Labelled photos from "DatasetEnfermedadesOregano", an image-classification folder in GabrielFMH/DatasetEnfermedadesOregano. The possible labels are: alternaria, mosaic, OIDIO, mosca blanca, healthy oregano, roya, trips.

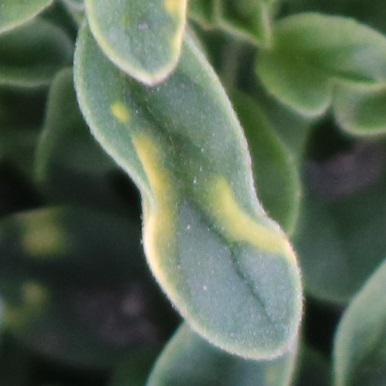
Label: mosaic

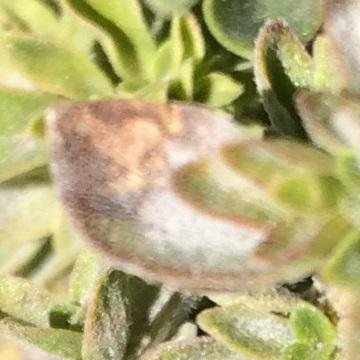
Label: alternaria

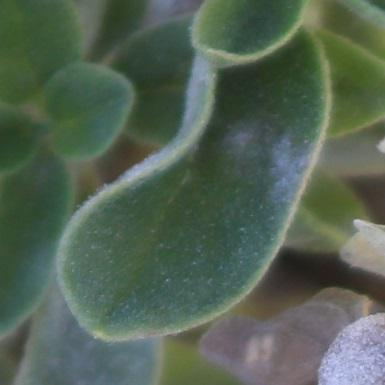
Label: OIDIO

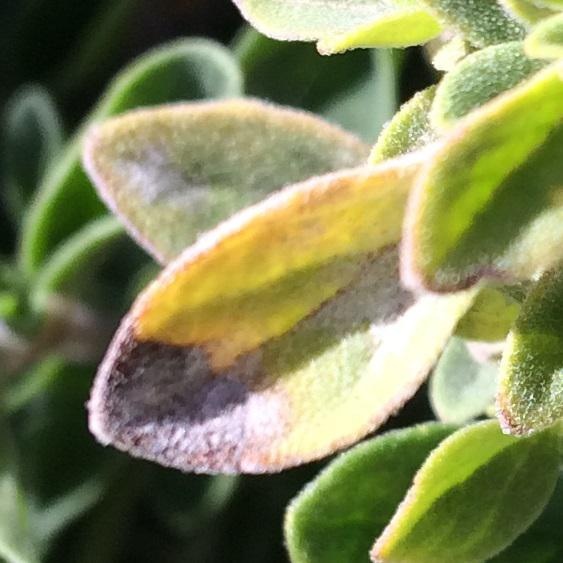
Label: alternaria

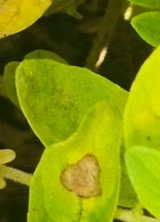
Label: OIDIO

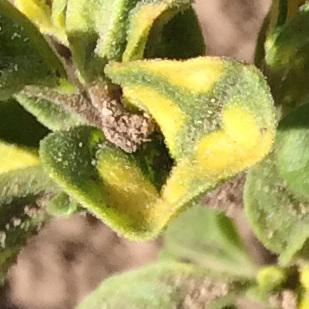
Label: mosaic
